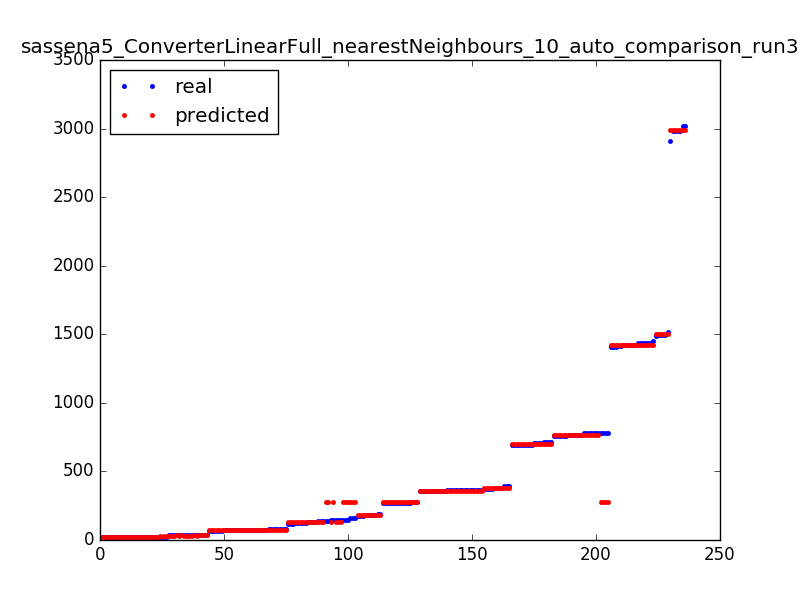

Source data for this figure (header and first rows):
19.0, 20.8
35.0, 37.5
65.0, 71.9
19.0, 20.8
359.0, 360.3
186.0, 182.4
19.0, 20.8
783.0, 275.6
65.0, 71.9
120.0, 133.2
33.0, 30.6
272.0, 274.4
2912, 2987
375.0, 378.5
1423, 1425
1438, 1425
380.0, 378.5
705.0, 701.0
777.0, 762.4
272.0, 274.4
356.0, 360.3
146.0, 275.6
19.0, 20.8
68.0, 71.9
1514, 1499
375.0, 378.5
1495, 1499
3021, 2987
691.0, 701.0
35.0, 30.6
134.0, 133.2
73.0, 76.0
35.0, 37.5
19.0, 20.8
696.0, 701.0
176.0, 182.4
75.0, 76.0
757.0, 762.4
696.0, 701.0
80.0, 71.9
391.0, 378.5
176.0, 182.4
35.0, 30.6
83.0, 76.0
391.0, 378.5
145.0, 133.2
35.0, 30.6
1418, 1425
1495, 1499
70.0, 76.0
757.0, 762.4
363.0, 360.3
361.0, 360.3
75.0, 76.0
783.0, 275.6
38.0, 37.5
3021, 2987
711.0, 701.0
2981, 2987
777.0, 762.4
68.0, 71.9
... 176 more rows
